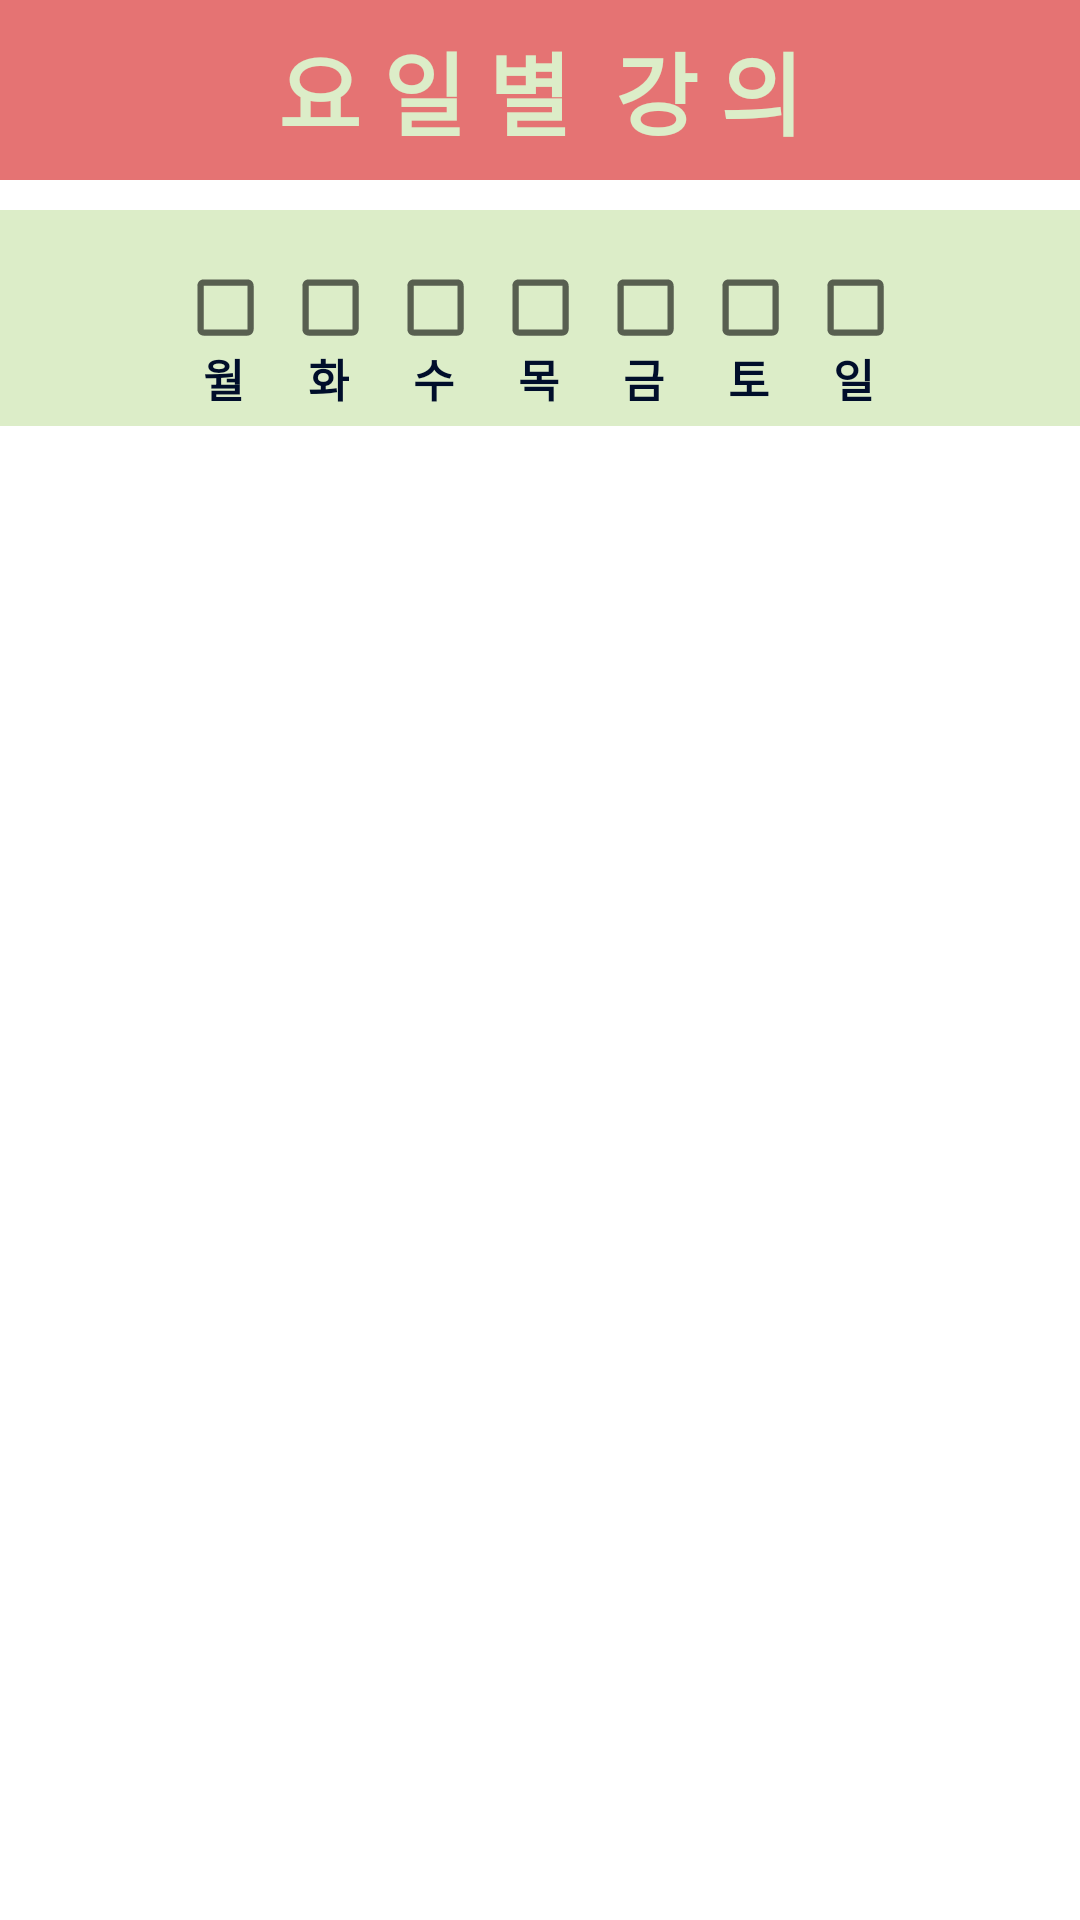

This screen was rendered from an Android layout file. Write that file and the resources it references.
<!-- AndroidManifest.xml: application theme Theme.Graduation -->
<!-- res/layout/frag_weekday.xml -->
<?xml version="1.0" encoding="utf-8"?>
<LinearLayout
    xmlns:android="http://schemas.android.com/apk/res/android"
    xmlns:app="http://schemas.android.com/apk/res-auto"
    xmlns:tools="http://schemas.android.com/tools"
    android:layout_width="match_parent"
    android:layout_height="match_parent"
    android:orientation="vertical"
    android:background="#fff">


    <TextView
        android:layout_width="match_parent"
        android:layout_height="60dp"
        android:text="요 일 별  강 의"
        android:textSize="30sp"
        android:gravity="center"
        android:textStyle="bold"
        android:textColor="#DCEDC8"
        android:background="#E57373"
        android:layout_gravity="center" />

    <LinearLayout
        android:layout_width="match_parent"
        android:layout_height="wrap_content"
        android:layout_marginTop="10dp"
        android:background="#DCEDC8"
        android:paddingVertical="5dp">

        <View
            android:layout_width="80dp"
            android:layout_weight="1"
            android:layout_height="match_parent"/>

        <LinearLayout
            android:layout_width="wrap_content"
            android:layout_height="wrap_content"
            android:orientation="vertical"
            android:paddingTop="15dp"
            android:paddingHorizontal="5dp">

            <CheckBox
                android:id="@+id/week_check_mon"
                android:layout_width="25dp"
                android:layout_height="25dp"
                android:button="@null"
                android:background="@drawable/custom_checkbox"/>

            <TextView
                android:layout_width="wrap_content"
                android:layout_height="wrap_content"
                android:layout_marginLeft="5dp"
                android:textSize="15sp"
                android:textStyle="bold"
                android:textColor="#000E2B"
                android:text="월"/>

        </LinearLayout>

        <LinearLayout
            android:layout_width="wrap_content"
            android:layout_height="wrap_content"
            android:orientation="vertical"
            android:paddingTop="15dp"
            android:paddingHorizontal="5dp">

            <CheckBox
                android:id="@+id/week_check_tue"
                android:layout_width="25dp"
                android:layout_height="25dp"
                android:button="@null"
                android:background="@drawable/custom_checkbox"/>

            <TextView
                android:layout_width="wrap_content"
                android:layout_height="wrap_content"
                android:layout_marginLeft="5dp"
                android:textSize="15sp"
                android:textStyle="bold"
                android:textColor="#000E2B"
                android:text="화"/>

        </LinearLayout>

        <LinearLayout
            android:layout_width="wrap_content"
            android:layout_height="wrap_content"
            android:orientation="vertical"
            android:paddingTop="15dp"
            android:paddingHorizontal="5dp">

            <CheckBox
                android:id="@+id/week_check_wed"
                android:layout_width="25dp"
                android:layout_height="25dp"
                android:button="@null"
                android:background="@drawable/custom_checkbox"/>

            <TextView
                android:layout_width="wrap_content"
                android:layout_height="wrap_content"
                android:layout_marginLeft="5dp"
                android:textSize="15sp"
                android:textStyle="bold"
                android:textColor="#000E2B"
                android:text="수"/>

        </LinearLayout>

        <LinearLayout
            android:layout_width="wrap_content"
            android:layout_height="wrap_content"
            android:orientation="vertical"
            android:paddingTop="15dp"
            android:paddingHorizontal="5dp">

            <CheckBox
                android:id="@+id/week_check_thu"
                android:layout_width="25dp"
                android:layout_height="25dp"
                android:button="@null"
                android:background="@drawable/custom_checkbox"/>

            <TextView
                android:layout_width="wrap_content"
                android:layout_height="wrap_content"
                android:layout_marginLeft="5dp"
                android:textSize="15sp"
                android:textStyle="bold"
                android:textColor="#000E2B"
                android:text="목"/>

        </LinearLayout>

        <LinearLayout
            android:layout_width="wrap_content"
            android:layout_height="wrap_content"
            android:orientation="vertical"
            android:paddingTop="15dp"
            android:paddingHorizontal="5dp">

            <CheckBox
                android:id="@+id/week_check_fri"
                android:layout_width="25dp"
                android:layout_height="25dp"
                android:button="@null"
                android:background="@drawable/custom_checkbox"/>

            <TextView
                android:layout_width="wrap_content"
                android:layout_height="wrap_content"
                android:layout_marginLeft="5dp"
                android:textSize="15sp"
                android:textStyle="bold"
                android:textColor="#000E2B"
                android:text="금"/>

        </LinearLayout>

        <LinearLayout
            android:layout_width="wrap_content"
            android:layout_height="wrap_content"
            android:orientation="vertical"
            android:paddingTop="15dp"
            android:paddingHorizontal="5dp">

            <CheckBox
                android:id="@+id/week_check_sat"
                android:layout_width="25dp"
                android:layout_height="25dp"
                android:button="@null"
                android:background="@drawable/custom_checkbox"/>

            <TextView
                android:layout_width="wrap_content"
                android:layout_height="wrap_content"
                android:layout_marginLeft="5dp"
                android:textSize="15sp"
                android:textStyle="bold"
                android:textColor="#000E2B"
                android:text="토"/>

        </LinearLayout>

        <LinearLayout
            android:layout_width="wrap_content"
            android:layout_height="wrap_content"
            android:orientation="vertical"
            android:paddingTop="15dp"
            android:paddingHorizontal="5dp">

            <CheckBox
                android:id="@+id/week_check_sun"
                android:layout_width="25dp"
                android:layout_height="25dp"
                android:button="@null"
                android:background="@drawable/custom_checkbox"/>

            <TextView
                android:layout_width="wrap_content"
                android:layout_height="wrap_content"
                android:layout_marginLeft="5dp"
                android:textSize="15sp"
                android:textStyle="bold"
                android:textColor="#000E2B"
                android:text="일"/>

        </LinearLayout>

        <View
            android:layout_width="80dp"
            android:layout_weight="1"
            android:layout_height="match_parent"/>

    </LinearLayout>

    <androidx.recyclerview.widget.RecyclerView
        android:id="@+id/recycler_weekday"
        android:layout_marginTop="20dp"
        android:layout_width="match_parent"
        android:layout_height="match_parent"
        android:scrollbars="vertical"/>



</LinearLayout>
<!-- resources referenced by this layout -->
<resources>
  <!-- drawable custom_checkbox (drawable) -->
  <?xml version="1.0" encoding="utf-8"?>
  <selector xmlns:android="http://schemas.android.com/apk/res/android">
      
      <item android:state_checked="false"
          android:drawable="@drawable/checkbox_inactive"/>
      
      <item android:state_checked="true"
          android:drawable="@drawable/checkbox_active"/>
  </selector>
  <style name="Theme.Graduation" parent="Theme.AppCompat.Light">
          
          <item name="colorPrimary">@color/purple_500</item>
          <item name="colorPrimaryVariant">@color/purple_700</item>
          <item name="colorOnPrimary">@color/white</item>
          
          <item name="colorSecondary">@color/teal_200</item>
          <item name="colorSecondaryVariant">@color/teal_700</item>
          <item name="colorOnSecondary">@color/black</item>
          
          <item name="android:statusBarColor" tools:targetApi="l">?attr/colorPrimaryVariant</item>
          
          //타이틀바 없애기
          <item name="windowActionBar">false</item>
          <item name="windowNoTitle">true</item>
  
      </style>
  <!-- drawable checkbox_inactive (drawable) -->
  <vector android:height="5dp" android:tint="?attr/colorControlNormal"
      android:viewportHeight="24" android:viewportWidth="24"
      android:width="5dp" xmlns:android="http://schemas.android.com/apk/res/android">
      <path android:fillColor="@color/gray_navy" android:pathData="M19,5v14H5V5h14m0,-2H5c-1.1,0 -2,0.9 -2,2v14c0,1.1 0.9,2 2,2h14c1.1,0 2,-0.9 2,-2V5c0,-1.1 -0.9,-2 -2,-2z"/>
  </vector>
  <!-- drawable checkbox_active (drawable) -->
  <vector android:height="5dp" android:tint="?attr/colorControlNormal"
      android:viewportHeight="24" android:viewportWidth="24"
      android:width="5dp" xmlns:android="http://schemas.android.com/apk/res/android">
      <path android:fillColor="@color/gray_navy" android:pathData="M19,3L5,3c-1.11,0 -2,0.9 -2,2v14c0,1.1 0.89,2 2,2h14c1.11,0 2,-0.9 2,-2L21,5c0,-1.1 -0.89,-2 -2,-2zM10,17l-5,-5 1.41,-1.41L10,14.17l7.59,-7.59L19,8l-9,9z"/>
  </vector>
  <color name="purple_500">#FF6200EE</color>
  <color name="purple_700">#FF3700B3</color>
  <color name="white">#FFFFFFFF</color>
  <color name="teal_200">#FF03DAC5</color>
  <color name="teal_700">#FF018786</color>
  <color name="black">#FF000000</color>
  <color name="gray_navy">#6B799E</color>
</resources>
